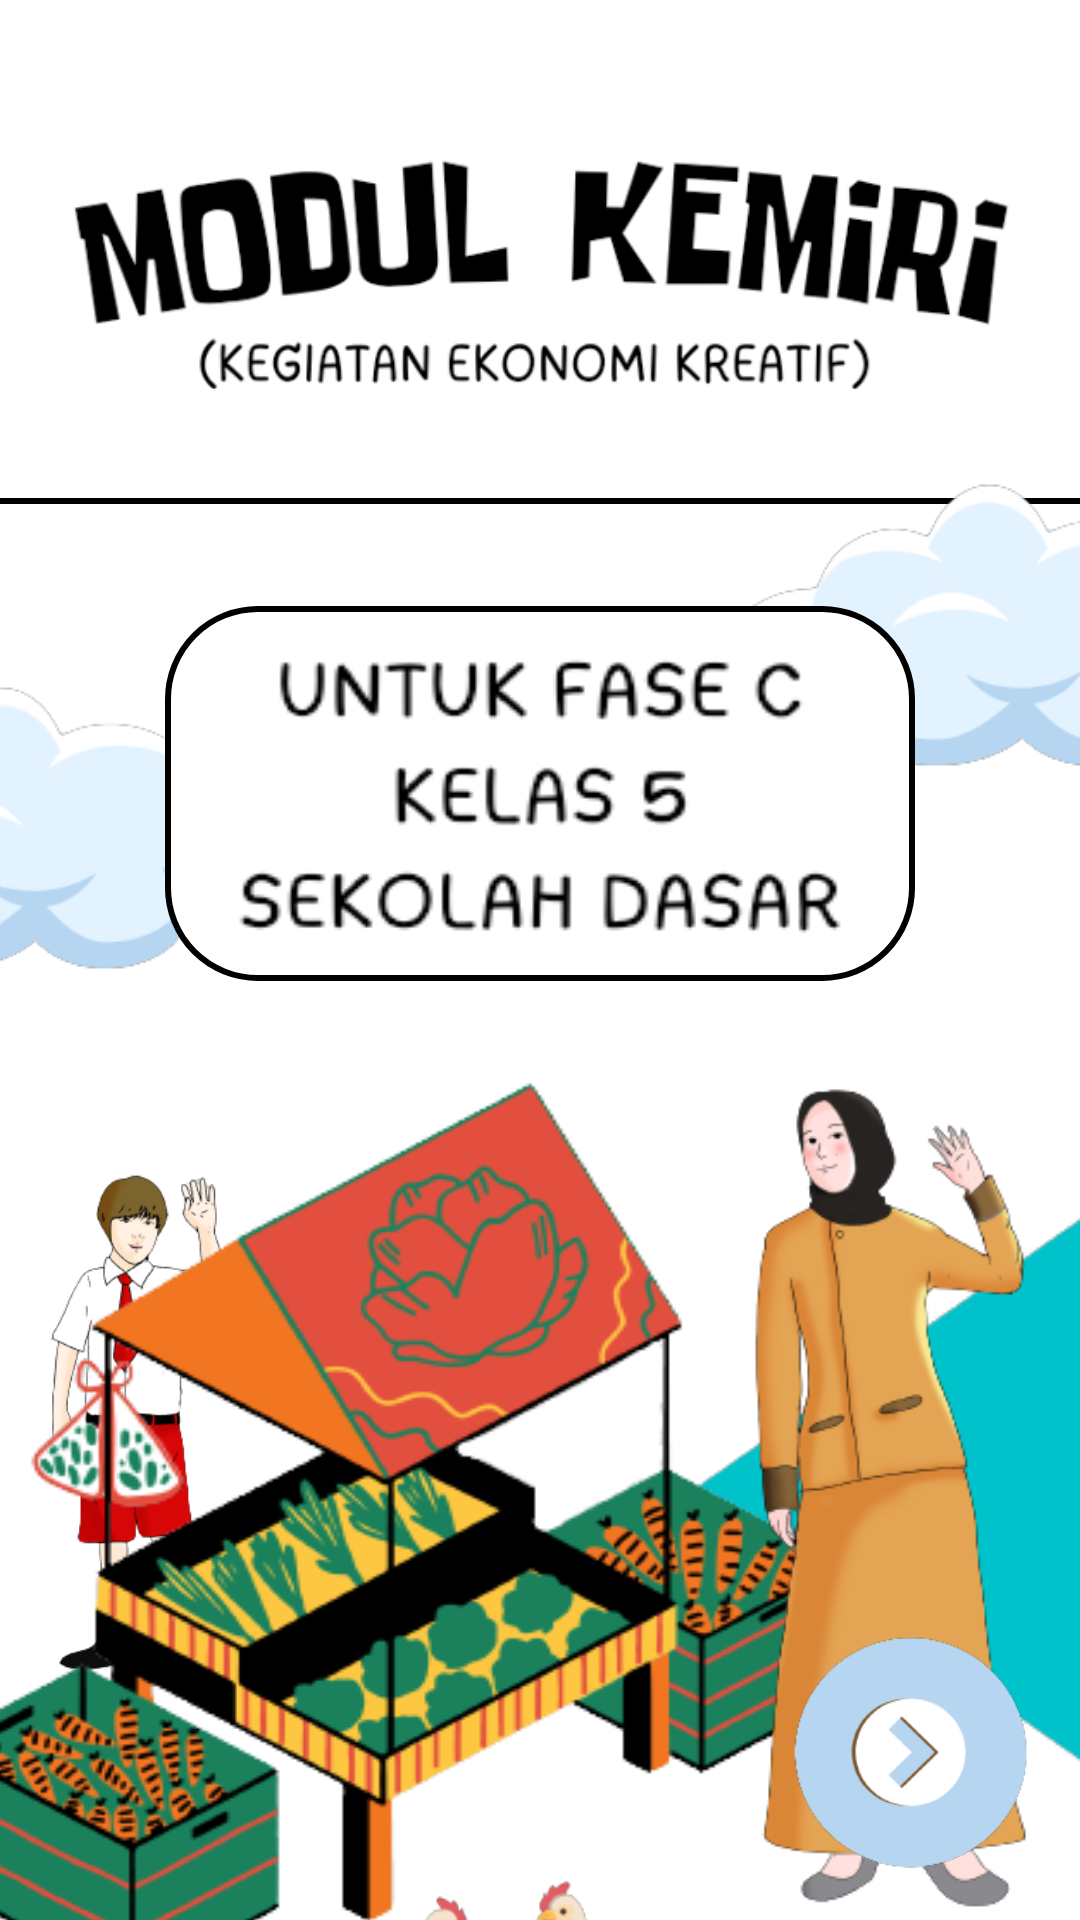

Produce the Android XML layout that renders to this screen, including the resource entries it uses.
<!-- AndroidManifest.xml: application theme Theme.InteractiveModuleProject -->
<!-- res/layout/activity_main.xml -->
<?xml version="1.0" encoding="utf-8"?>
<androidx.constraintlayout.widget.ConstraintLayout xmlns:android="http://schemas.android.com/apk/res/android"
    xmlns:app="http://schemas.android.com/apk/res-auto"
    xmlns:tools="http://schemas.android.com/tools"
    android:layout_width="match_parent"
    android:layout_height="match_parent"
    android:background="@drawable/assets_one_bg"
    tools:context=".MainActivity">

    <ImageView
        android:id="@+id/img_cover"
        android:layout_width="320dp"
        android:layout_height="150dp"
        android:layout_marginTop="16dp"
        android:src="@drawable/assets_one_title"
        app:layout_constraintEnd_toEndOf="parent"
        app:layout_constraintStart_toStartOf="parent"
        app:layout_constraintTop_toTopOf="parent" />


    <TextView
        android:id="@+id/line1"
        android:layout_width="match_parent"
        android:layout_height="2dp"
        android:background="#000000"
        app:layout_constraintEnd_toEndOf="parent"
        app:layout_constraintStart_toStartOf="parent"
        app:layout_constraintTop_toBottomOf="@+id/img_cover" />


    <ImageView
        android:id="@+id/img_cloud1"
        android:layout_width="200dp"
        android:layout_height="120dp"
        android:layout_marginTop="-20dp"
        android:layout_marginEnd="-80dp"
        android:src="@drawable/assets_one_cloud"
        app:layout_constraintEnd_toEndOf="parent"
        app:layout_constraintTop_toBottomOf="@+id/line1" />

    <ImageView
        android:id="@+id/img_cloud2"
        android:layout_width="200dp"
        android:layout_height="120dp"
        android:layout_marginStart="-90dp"
        android:layout_marginTop="48dp"
        android:src="@drawable/assets_one_cloud"
        app:layout_constraintStart_toStartOf="parent"
        app:layout_constraintTop_toBottomOf="@+id/line1" />

    <ImageView
        android:id="@+id/img_titlemateri1"
        android:layout_width="250dp"
        android:layout_height="125dp"
        android:layout_marginTop="34dp"
        android:background="@drawable/layout_bg"
        app:layout_constraintEnd_toEndOf="parent"
        app:layout_constraintStart_toStartOf="parent"
        app:layout_constraintTop_toBottomOf="@+id/line1" />

    <ImageView
        android:id="@+id/img_titlemateri2"
        android:layout_width="0dp"
        android:layout_height="0dp"
        android:layout_marginStart="24dp"
        android:layout_marginTop="16dp"
        android:layout_marginEnd="24dp"
        android:layout_marginBottom="16dp"
        android:background="@drawable/assets_one_titlemateri"
        app:layout_constraintBottom_toBottomOf="@+id/img_titlemateri1"
        app:layout_constraintEnd_toEndOf="@+id/img_titlemateri1"
        app:layout_constraintStart_toStartOf="@+id/img_titlemateri1"
        app:layout_constraintTop_toTopOf="@+id/img_titlemateri1" />



    <ImageView
        android:id="@+id/img_siswa"
        android:layout_width="60dp"
        android:layout_height="170dp"
        android:layout_marginStart="16dp"
        android:background="@drawable/assets_one_siswa"
        app:layout_constraintBottom_toBottomOf="parent"
        app:layout_constraintStart_toStartOf="parent"
        app:layout_constraintTop_toBottomOf="@+id/img_titlemateri1"
        app:layout_constraintVertical_bias="0.44" />

    <ImageView
        android:id="@+id/img_segitiga"
        android:layout_width="200dp"
        android:layout_height="280dp"
        android:layout_marginTop="30dp"
        android:layout_marginEnd="-70dp"
        android:background="@drawable/assets_one_segitiga"
        app:layout_constraintEnd_toEndOf="parent"
        app:layout_constraintTop_toBottomOf="@+id/img_titlemateri1" />

    <ImageView
        android:id="@+id/tempat_sayuran"
        android:layout_width="310dp"
        android:layout_height="310dp"
        android:layout_marginTop="24dp"
        android:layout_marginEnd="-30dp"
        android:background="@drawable/assets_one_tempatsayuran"
        app:layout_constraintBottom_toBottomOf="parent"
        app:layout_constraintEnd_toStartOf="@+id/img_segitiga"
        app:layout_constraintStart_toStartOf="parent"
        app:layout_constraintTop_toTopOf="@+id/img_segitiga" />

    <ImageView
        android:id="@+id/img_guru"
        android:layout_width="95dp"
        android:layout_height="280dp"
        android:layout_marginEnd="16dp"
        android:background="@drawable/assets_one_guru"
        app:layout_constraintBottom_toBottomOf="parent"
        app:layout_constraintEnd_toEndOf="parent"
        app:layout_constraintTop_toTopOf="@+id/img_segitiga"
        app:layout_constraintVertical_bias="0.86" />

    <ImageView
        android:id="@+id/img_ayam"
        android:layout_width="150dp"
        android:layout_height="150dp"
        android:layout_marginBottom="-120dp"
        android:background="@drawable/assets_one_ayam"
        app:layout_constraintBottom_toBottomOf="parent"
        app:layout_constraintEnd_toStartOf="@+id/img_guru"
        app:layout_constraintTop_toBottomOf="@+id/img_segitiga" />
    <ImageView
        android:id="@+id/btn_next"
        android:background="@drawable/button"
        android:layout_width="80dp"
        android:layout_height="80dp"
        android:layout_marginEnd="16dp"
        android:layout_marginBottom="16dp"
        android:src="@drawable/assets_btn_nextprev"
        app:layout_constraintBottom_toBottomOf="parent"
        app:layout_constraintEnd_toEndOf="parent" />
</androidx.constraintlayout.widget.ConstraintLayout>
<!-- resources referenced by this layout -->
<resources>
  <!-- drawable assets_one_ayam: png bitmap (drawable, 33255 bytes) -->
  <!-- drawable assets_one_cloud: png bitmap (drawable, 11130 bytes) -->
  <!-- drawable assets_one_guru: png bitmap (drawable, 31383 bytes) -->
  <!-- drawable assets_one_segitiga: png bitmap (drawable, 7417 bytes) -->
  <!-- drawable assets_one_siswa: png bitmap (drawable, 28919 bytes) -->
  <!-- drawable assets_one_tempatsayuran: png bitmap (drawable, 65806 bytes) -->
  <!-- drawable assets_one_title: png bitmap (drawable, 40056 bytes) -->
  <!-- drawable assets_one_titlemateri: png bitmap (drawable, 11404 bytes) -->
  <!-- drawable button (drawable) -->
  <?xml version="1.0" encoding="utf-8"?>
  <selector xmlns:android="http://schemas.android.com/apk/res/android">
      <item android:state_focused="true" android:state_pressed="false" android:drawable="@drawable/assets_next_button" />
      <item android:state_focused="true" android:state_pressed="true" android:drawable="@drawable/gradient" />
      <item android:state_focused="false" android:state_pressed="true" android:drawable="@drawable/gradient" />
      <item android:drawable="@drawable/assets_next_button" />
  </selector>
  <!-- drawable layout_bg (drawable) -->
  <?xml version="1.0" encoding="UTF-8"?>
  <shape xmlns:android="http://schemas.android.com/apk/res/android">
      <solid android:color="#FFFFFF"/>
      <stroke android:width="2dp" android:color="#000000" />
      <corners android:radius="30dp"/>
      <padding android:left="0dp" android:top="0dp" android:right="0dp" android:bottom="0dp" />
  </shape>
  <style name="Theme.InteractiveModuleProject" parent="Theme.MaterialComponents.DayNight.NoActionBar">
          
          <item name="colorPrimary">@color/primary</item>
          <item name="colorPrimaryVariant">@color/variant</item>
          <item name="colorOnPrimary">@color/white</item>
          
          <item name="colorSecondary">@color/teal_200</item>
          <item name="colorSecondaryVariant">@color/teal_700</item>
          <item name="colorOnSecondary">@color/black</item>
          
          <item name="android:statusBarColor" tools:targetApi="l">?attr/colorPrimaryVariant</item>
          
      </style>
  <!-- drawable assets_next_button: png bitmap (drawable, 8482 bytes) -->
  <!-- drawable gradient (drawable) -->
  <?xml version="1.0" encoding="utf-8"?>
  <layer-list xmlns:android="http://schemas.android.com/apk/res/android" >
      <item>
          <bitmap android:src="@drawable/assets_next_button"/>
      </item>
      <item>
          <shape xmlns:android="http://schemas.android.com/apk/res/android">
              <gradient android:angle="90" android:startColor="#885d5d5e" android:centerColor="#885d5d5e" android:endColor="#885d5d5e"/>
          </shape>
      </item>
  </layer-list>
  <!-- not gathered from this repository: default colours our renderer supplied (Android Studio template values) -->
  <color name="teal_200">#FF03DAC5</color>
  <color name="teal_700">#FF018786</color>
  <color name="black">#FF000000</color>
  <color name="white">#FFFFFFFF</color>
</resources>
